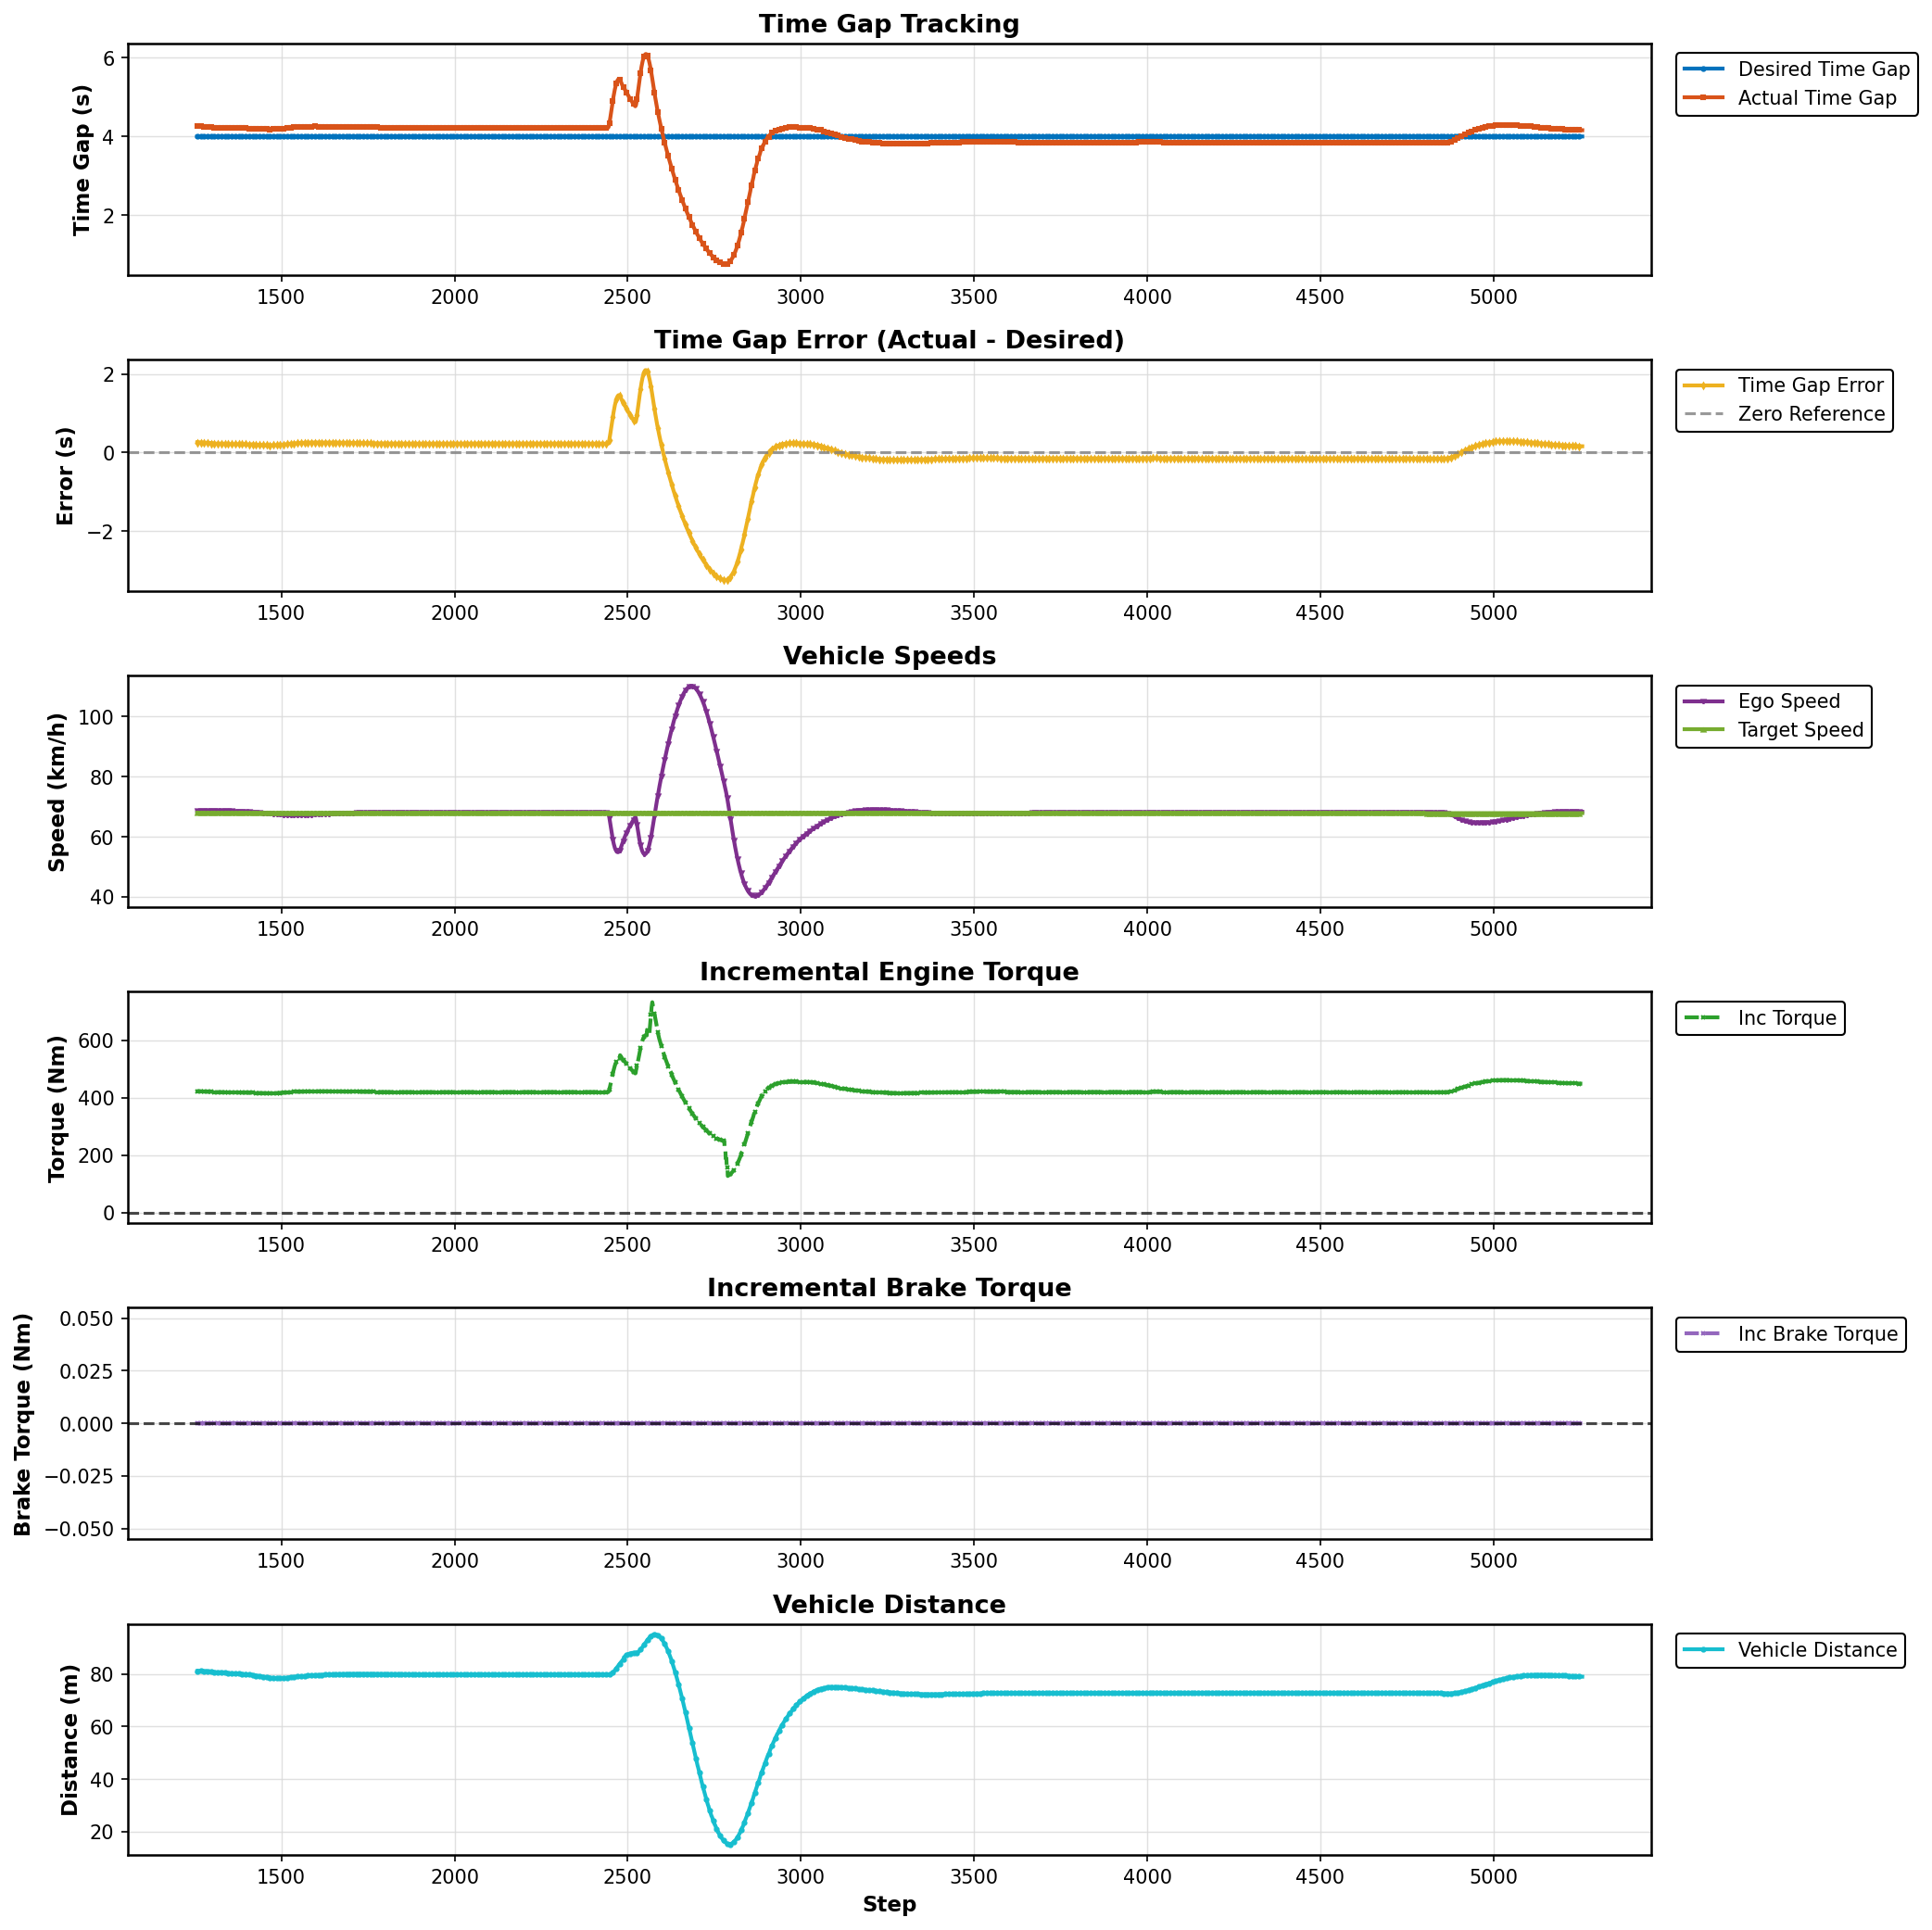

Source data for this figure (header and first rows):
Step, Desired Gap (s), Actual Gap (s), Error (s), Ego Speed (km/h), Target Speed (km/h), Incremental Torque (Nm), Incremental Brake Torque (Nm), Vehicle Distance (m)
1257, 4.0, 4.257, 0.257, 68.53, 67.96, 422.5, 0.0, 81.04
1258, 4.0, 4.256, 0.2561, 68.54, 67.96, 422.4, 0.0, 81.03
1259, 4.0, 4.265, 0.2646, 68.54, 67.96, 423.3, 0.0, 81.2
1260, 4.0, 4.264, 0.2637, 68.55, 67.96, 423.2, 0.0, 81.19
1261, 4.0, 4.253, 0.2529, 68.56, 67.96, 422.1, 0.0, 80.99
1262, 4.0, 4.252, 0.2519, 68.57, 67.96, 422, 0.0, 80.98
1263, 4.0, 4.251, 0.251, 68.58, 67.96, 422, 0.0, 80.98
1264, 4.0, 4.25, 0.2501, 68.58, 67.96, 421.9, 0.0, 80.97
1265, 4.0, 4.249, 0.2493, 68.59, 67.96, 421.8, 0.0, 80.96
1266, 4.0, 4.248, 0.2484, 68.59, 67.96, 421.7, 0.0, 80.95
1267, 4.0, 4.257, 0.257, 68.6, 67.96, 422.5, 0.0, 81.12
1268, 4.0, 4.256, 0.2561, 68.61, 67.96, 422.4, 0.0, 81.11
1269, 4.0, 4.255, 0.2553, 68.61, 67.96, 422.4, 0.0, 81.1
1270, 4.0, 4.254, 0.2545, 68.62, 67.96, 422.3, 0.0, 81.09
1271, 4.0, 4.254, 0.2536, 68.62, 67.96, 422.2, 0.0, 81.08
1272, 4.0, 4.253, 0.2528, 68.63, 67.96, 422.1, 0.0, 81.07
1273, 4.0, 4.252, 0.2519, 68.64, 67.96, 422, 0.0, 81.06
1274, 4.0, 4.241, 0.2408, 68.64, 67.96, 421, 0.0, 80.86
1275, 4.0, 4.249, 0.2494, 68.65, 67.96, 421.8, 0.0, 81.03
1276, 4.0, 4.249, 0.2486, 68.65, 67.96, 421.7, 0.0, 81.02
1277, 4.0, 4.248, 0.2478, 68.66, 67.96, 421.6, 0.0, 81.01
1278, 4.0, 4.247, 0.247, 68.66, 67.96, 421.6, 0.0, 81
1279, 4.0, 4.246, 0.2462, 68.67, 67.96, 421.5, 0.0, 80.99
1280, 4.0, 4.245, 0.2454, 68.67, 67.96, 421.4, 0.0, 80.98
1281, 4.0, 4.245, 0.2447, 68.67, 67.96, 421.4, 0.0, 80.97
1282, 4.0, 4.244, 0.2439, 68.68, 67.96, 421.3, 0.0, 80.96
1283, 4.0, 4.243, 0.2432, 68.68, 67.96, 421.2, 0.0, 80.95
1284, 4.0, 4.252, 0.2518, 68.68, 67.96, 422, 0.0, 81.12
1285, 4.0, 4.241, 0.2409, 68.69, 67.96, 421, 0.0, 80.91
1286, 4.0, 4.24, 0.2401, 68.69, 67.96, 420.9, 0.0, 80.9
1287, 4.0, 4.239, 0.2394, 68.69, 67.96, 420.9, 0.0, 80.89
1288, 4.0, 4.239, 0.2387, 68.7, 67.96, 420.8, 0.0, 80.88
1289, 4.0, 4.238, 0.238, 68.7, 67.96, 420.7, 0.0, 80.87
1290, 4.0, 4.237, 0.2374, 68.7, 67.96, 420.7, 0.0, 80.86
1291, 4.0, 4.237, 0.2368, 68.7, 67.96, 420.6, 0.0, 80.85
1292, 4.0, 4.245, 0.2455, 68.7, 67.96, 421.4, 0.0, 81.02
1293, 4.0, 4.236, 0.2355, 68.7, 67.96, 420.5, 0.0, 80.83
1294, 4.0, 4.235, 0.2349, 68.71, 67.96, 420.4, 0.0, 80.82
1295, 4.0, 4.234, 0.2343, 68.71, 67.96, 420.4, 0.0, 80.81
1296, 4.0, 4.234, 0.2337, 68.71, 67.96, 420.3, 0.0, 80.8
1297, 4.0, 4.233, 0.2331, 68.71, 67.96, 420.3, 0.0, 80.79
1298, 4.0, 4.233, 0.2325, 68.71, 67.96, 420.2, 0.0, 80.78
1299, 4.0, 4.232, 0.232, 68.71, 67.96, 420.1, 0.0, 80.77
1300, 4.0, 4.241, 0.2408, 68.71, 67.96, 421, 0.0, 80.94
1301, 4.0, 4.231, 0.2309, 68.71, 67.96, 420, 0.0, 80.75
1302, 4.0, 4.23, 0.2303, 68.71, 67.96, 420, 0.0, 80.74
1303, 4.0, 4.23, 0.2297, 68.71, 67.96, 419.9, 0.0, 80.73
1304, 4.0, 4.229, 0.2292, 68.71, 67.96, 419.9, 0.0, 80.72
1305, 4.0, 4.229, 0.2287, 68.71, 67.96, 419.8, 0.0, 80.71
1306, 4.0, 4.228, 0.2282, 68.71, 67.96, 419.8, 0.0, 80.7
1307, 4.0, 4.228, 0.2277, 68.71, 67.96, 419.7, 0.0, 80.69
1308, 4.0, 4.227, 0.2272, 68.71, 67.96, 419.7, 0.0, 80.68
1309, 4.0, 4.227, 0.2268, 68.71, 67.96, 419.7, 0.0, 80.67
1310, 4.0, 4.226, 0.2263, 68.7, 67.96, 419.6, 0.0, 80.66
1311, 4.0, 4.226, 0.2259, 68.7, 67.96, 419.6, 0.0, 80.65
1312, 4.0, 4.225, 0.2254, 68.7, 67.96, 419.5, 0.0, 80.64
1313, 4.0, 4.225, 0.225, 68.7, 67.96, 419.5, 0.0, 80.63
1314, 4.0, 4.225, 0.2245, 68.7, 67.96, 419.4, 0.0, 80.62
1315, 4.0, 4.224, 0.2241, 68.7, 67.96, 419.4, 0.0, 80.61
1316, 4.0, 4.224, 0.2237, 68.69, 67.96, 419.4, 0.0, 80.6
... 3,940 more rows
